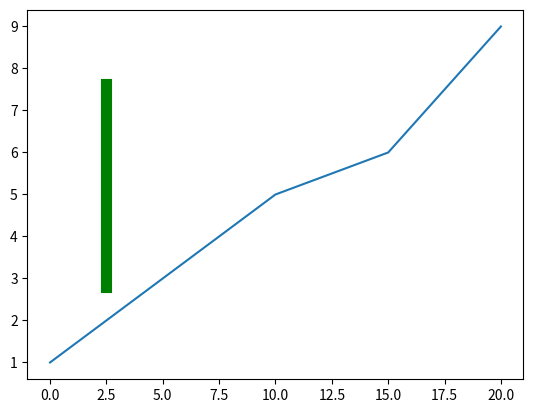

The script that saved this image:
import matplotlib.pyplot as plt

x =[0, 5, 10, 15, 20]
y =[1, 3, 5, 6, 9]

plt.plot(x, y)
# Drawing vertical line from 25 %
# of the y-axis length to 80 %
# And also increasing the linewidth
plt.axvline(x = 2.5, ymin = 0.25, ymax = 0.80,
			linewidth = 8, color ='green')

plt.show()
